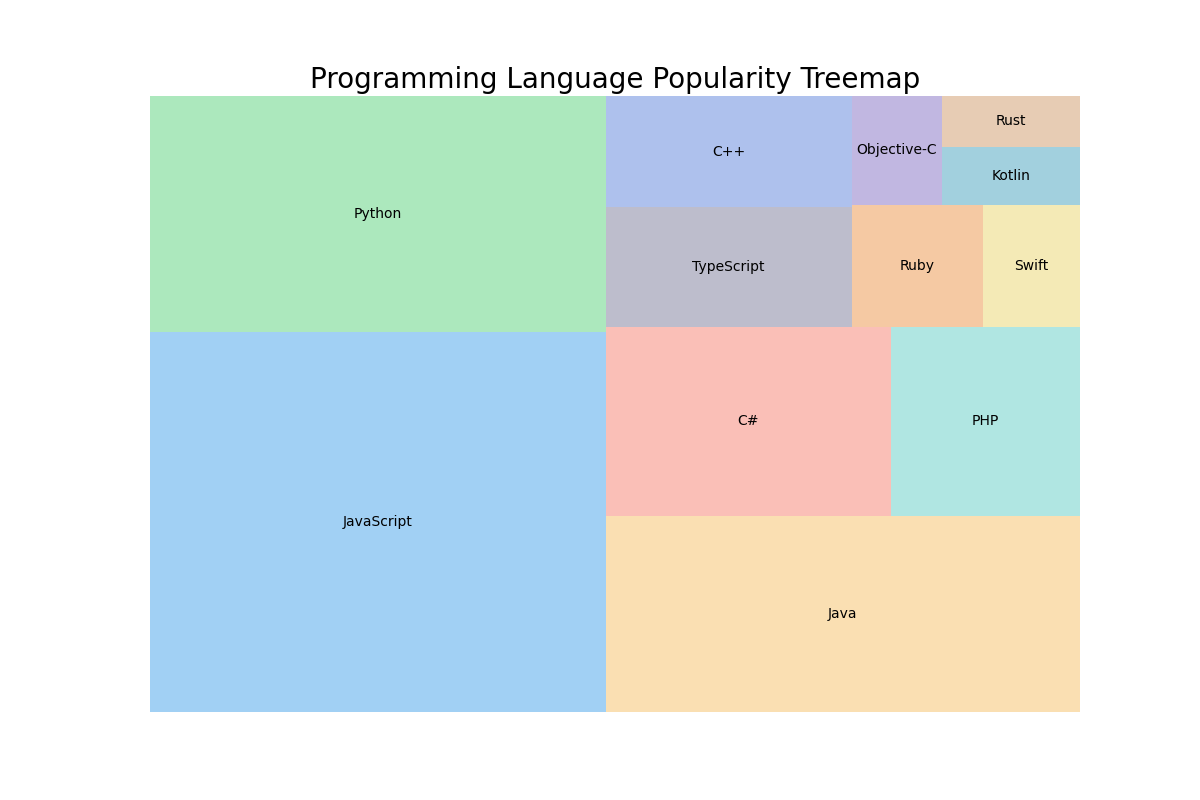

Source data for this figure (header and first rows):
Language, Popularity
JavaScript, 29.91
Python, 18.58
Java, 16.05
C#, 9.34
PHP, 6.21
TypeScript, 5.07
C++, 4.74
Ruby, 2.76
Swift, 2.05
Objective-C, 1.69
Kotlin, 1.39
Rust, 1.21
